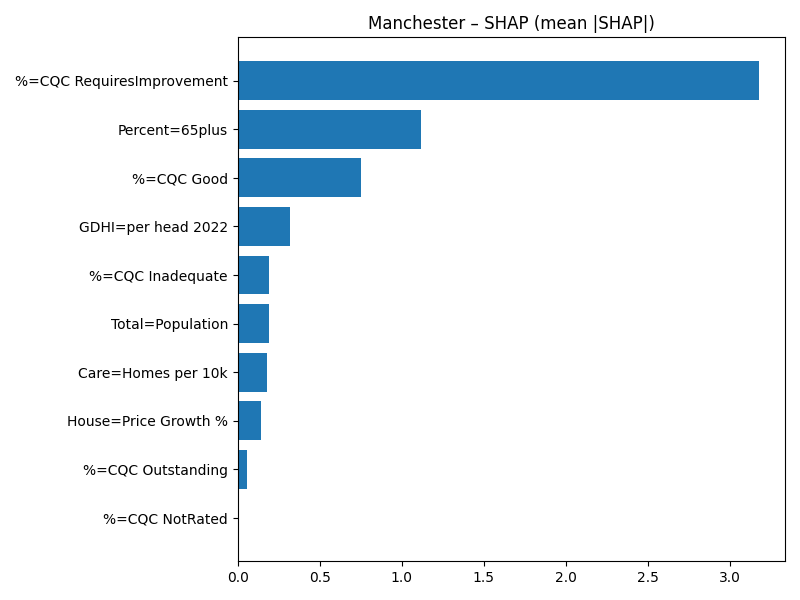

The table this chart was drawn from, first rows:
Term, MeanAbsSHAP, MeanSignedSHAP
%=CQC RequiresImprovement, 3.177, 3.177
Percent=65plus, 1.119, -1.119
%=CQC Good, 0.7516, -0.7516
GDHI=per head 2022, 0.3172, -0.3172
%=CQC Inadequate, 0.1921, 0.1921
Total=Population, 0.1919, -0.1919
Care=Homes per 10k, 0.1807, -0.1807
House=Price Growth %, 0.1405, 0.1405
%=CQC Outstanding, 0.05838, 0.05838
%=CQC NotRated, 0.0, 0.0
